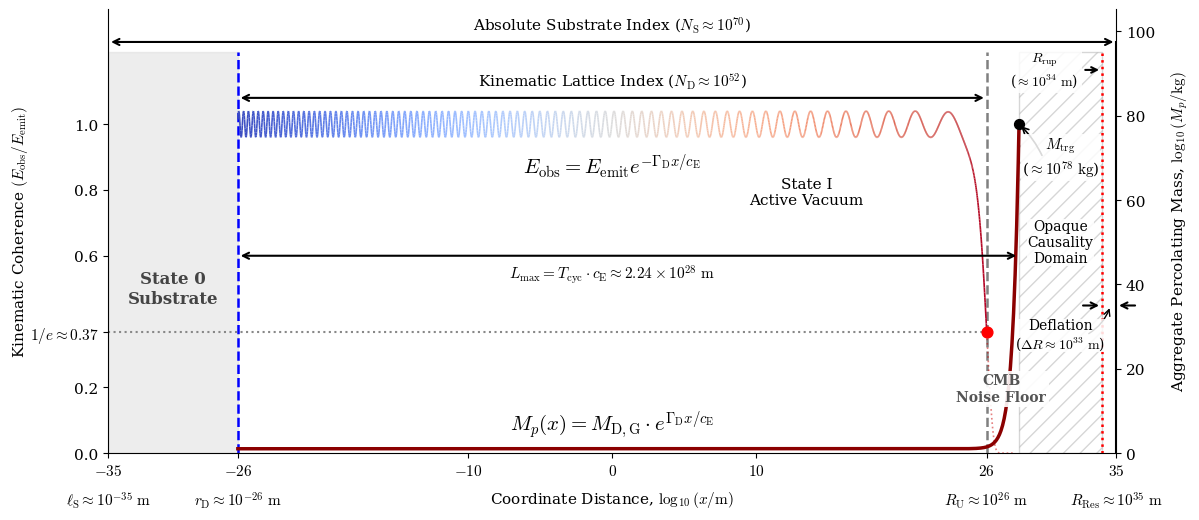

The script that saved this image:
import numpy as np # Chosen for efficient vectorized mapping of the coherence envelope and phase integration
import matplotlib.pyplot as plt # Chosen for precise 2D vector graphic control and publication-grade output
from matplotlib.collections import LineCollection # Chosen for applying linear color gradients to the wave path
import os # Chosen to handle directory creation and file system permissions checks

def create_scale_hierarchy_visual():
    # Enforce strict serif typography (Computer Modern) for PRL-style aesthetics
    plt.rcParams.update({
        'savefig.pad_inches': 0.1,
        'font.family': 'serif',
        'font.serif': ['Computer Modern Roman', 'DejaVu Serif'],
        'mathtext.fontset': 'cm', 
        'font.size': 11
    })

    # -----------------------------------------
    # 1. Figure and Axis Setup
    # -----------------------------------------
    fig, ax = plt.subplots(figsize=(12, 6.0), dpi=150)
    fig.patch.set_facecolor('white')
    ax.set_facecolor('white')
    
    # Outer Structural Boundaries
    lS_log = -35
    Rres_log = 35
    Rrup_log = 34 # Rupture Radius
    
    # Inner Causal Boundaries
    rD_log = -26
    Ru_log = 26
    
    # -----------------------------------------
    # 2. The Vertical Boundary Lines & Regions
    # -----------------------------------------
    # State 0 Substrate Region (Filled vertical span, trimmed to 1.22 to show N_S arrowhead)
    ax.fill_between([lS_log, rD_log], 0, 1.22, color='lightgray', alpha=0.4, zorder=0)
    ax.text((lS_log + rD_log) / 2.0, 0.5, "State 0\nSubstrate", ha='center', va='center', 
            fontsize=12, fontweight='bold', color='#444444', zorder=1)

    # Outer structural boundaries extended to the upper bracket
    ax.plot([lS_log, lS_log], [0, 1.25], linestyle="-", linewidth=1.5, color="darkgray", zorder=1)
    ax.plot([Rres_log, Rres_log], [0, 1.25], linestyle="-", linewidth=1.5, color="black", zorder=1)

    # Rupture Radius line
    ax.plot([Rrup_log, Rrup_log], [0, 1.22], linestyle=":", linewidth=1.8, color="red", zorder=2)

    # Inner causal boundaries
    ax.plot([rD_log, rD_log], [0, 1.22], linestyle="--", linewidth=1.8, color="blue", zorder=2)
    # Changed RU dotted vertical line color to gray
    ax.plot([Ru_log, Ru_log], [0, 1.22], linestyle="--", linewidth=1.8, color="gray", zorder=2)

    # -----------------------------------------
    # 3. The Main Wave Curve (Uniform Line: Redshift + Decay)
    # -----------------------------------------
    # Create unified domain for continuous phase generation (Truncated at 28)
    x_all = np.linspace(rD_log, 28, 2800)
    
    # Exact Equation: True exponential decay mapped over a logarithmic spatial axis
    # Stays perfectly flat at 1.0 until approaching 10^26, then plunges
    envelope_all = np.exp(-10**(x_all - Ru_log))
    
    # KINEMATIC COMPONENT 1: Horizontal Elongation (Redshift)
    k_vals = np.linspace(6.0, 0.25, len(x_all)) 
    phase_all = np.cumsum(k_vals) * (x_all[1] - x_all[0]) * np.pi
    
    # KINEMATIC COMPONENT 2: Vertical Compression
    ripple_all = 0.04 * np.sin(phase_all) * envelope_all
    y_all = envelope_all + ripple_all
    
    # Split into Active Domain and Exhaust Domain for styling
    mask_active = x_all <= Ru_log
    mask_exhaust = x_all > Ru_log
    
    x_act = x_all[mask_active]
    y_act = y_all[mask_active]
    
    # --- LineCollection Gradient (Blue to Red) ---
    points = np.array([x_act, y_act]).T.reshape(-1, 1, 2)
    segments = np.concatenate([points[:-1], points[1:]], axis=1)
    
    # Normalize mapping so rD_log is the start of the colormap and Ru_log is the end
    norm = plt.Normalize(rD_log, Ru_log)
    lc = LineCollection(segments, cmap='coolwarm', norm=norm, linewidth=1.2, zorder=4)
    lc.set_array(x_act)
    ax.add_collection(lc)
    
    # Exhaust Tail (Dotted, faded red/grey to continue beyond the horizon)
    ax.plot(x_all[mask_exhaust], y_all[mask_exhaust], color='#CC0000', lw=1.2, linestyle=':', alpha=0.5, zorder=4)
    
    # Exhaust Label (Shifted back to sit at the end of the wave tail)
    ax.text(27.0, 0.15, "CMB\nNoise Floor", ha='center', va='bottom', color='#555555', 
            fontsize=10, fontweight='bold', zorder=10,
            bbox=dict(facecolor='white', edgecolor='none', alpha=0.9, pad=2))

    # -----------------------------------------
    # 4. The Mathematical Equation
    # -----------------------------------------
    # Placed centrally above the decay curve. 
    decay_eq = r"$E_{\mathrm{obs}} = E_{\mathrm{emit}} e^{-\Gamma_{\mathrm{D}} x / c_{\mathrm{E}}}$"
    # Gap increased by 25% (Y shifted from 0.865 to 0.831)
    ax.text(0, 0.831, decay_eq, ha='center', va='bottom', fontsize=15, fontweight='bold', color='black', zorder=10)

    # -----------------------------------------
    # 5. The 1/e Intersection
    # -----------------------------------------
    y_e = 1.0 / np.e # ~0.368
    # Dotted line strictly stopped at the RU vertical line
    ax.plot([lS_log, Ru_log], [y_e, y_e], color='#888888', linestyle=':', linewidth=1.5, zorder=1)
    
    # Precise collision node at the viscous horizon
    ax.scatter([Ru_log], [y_e], color='red', s=60, zorder=6)

    # -----------------------------------------
    # 6. Exponential Mass Growth Curve
    # -----------------------------------------
    M_DG = 10.625
    R_U_actual = 10**26.0

    # Calculate exact logarithmic x-coordinate where Mass reaches 10^78 kg
    x_end_actual = R_U_actual * np.log((10**78.0) / M_DG)
    x_end_log = np.log10(x_end_actual) # ~28.25
    
    # Generate domain from microscopic boundary strictly to the mathematical 10^78 kg limit
    x_mass_log = np.linspace(rD_log, x_end_log, 1000)
    x_mass_actual = 10**x_mass_log
    
    # Exact Equation: M_p(x) = M_{D,G} * e^(x/R_U)
    # Computed in log10 space to avoid float overflow, mapped to left Y-axis scale (0 to 1.0 represents 0 to 78)
    log10_M_p = np.log10(M_DG) + (x_mass_actual / R_U_actual) * np.log10(np.e)
    y_mass = log10_M_p / 78.0
    
    # Updated curve to Muted Maroon to map to the established Matter legend
    ax.plot(x_mass_log, y_mass, color='#8B0000', lw=2.5, linestyle='-', zorder=5)
    
    # Label placed exactly near x=0, above the mass curve
    # Gap increased by 25% (Y shifted from 0.07 to 0.088)
    ax.text(0, 0.088, r"$M_p(x) = M_{\mathrm{D,G}} \cdot e^{\Gamma_{\mathrm{D}} x / c_{\mathrm{E}}}$", 
            color='black', fontsize=15, fontweight='bold', ha='center', va='center', zorder=10)

    # -----------------------------------------
    # 7. The Dimension Brackets & Region Labels
    # -----------------------------------------
    # Inner Causal Bracket (N_D)
    bracket_y = 1.08
    ax.annotate('', xy=(rD_log, bracket_y), xytext=(Ru_log, bracket_y),
                arrowprops=dict(arrowstyle='<->', color='black', lw=1.5), zorder=10)
                
    # Font matches Kinematic Coherence Label
    ax.text(0, bracket_y + 0.02, r"Kinematic Lattice Index ($N_{\mathrm{D}} \approx 10^{52}$)",
            ha='center', va='bottom', fontsize=11, color='black', zorder=10)

    # L_max Bracket (Maximum Cycle Distance)
    # Positioned at y=0.60, precisely between the 1/e line (0.37) and the State I label (0.84)
    y_lmax = 0.60
    ax.annotate('', xy=(rD_log, y_lmax), xytext=(x_end_log, y_lmax),
                arrowprops=dict(arrowstyle='<->', color='black', lw=1.5), zorder=10)
                
    # Flipped equation to rest below the annotation line
    ax.text(0, y_lmax - 0.02, r"$L_{\mathrm{max}} = T_{\mathrm{cyc}} \cdot c_{\mathrm{E}} \approx 2.24 \times 10^{28}\ \mathrm{m}$",
            ha='center', va='top', fontsize=11, color='black', zorder=10,
            bbox=dict(facecolor='white', edgecolor='none', alpha=0.85, pad=3))

    # State I Active Vacuum Label
    # Center-aligned, shifted horizontally by 5x the previous gap (12.5 units from Ru_log)
    ax.text(13.5, bracket_y - 0.24, "State I\nActive Vacuum",
            ha='center', va='top', fontsize=11, color='black',
            bbox=dict(facecolor='white', edgecolor='none', alpha=0.85, pad=3), zorder=10)

    # Target Mass Label (M_trg)
    # M_trg dot placed exactly at the mathematical terminus of the truncated mass curve (10^28 m)
    ax.scatter([x_end_log], [1.0], color='black', s=50, zorder=10)
    
    # Placed in the hatched area, vertically between 60 and 80 on the y-axis
    mtrg_x = (x_end_log + Rrup_log) / 2.0
    mtrg_y = 70.0 / 78.0
    ax.text(mtrg_x, mtrg_y, r"$M_{\mathrm{trg}}$" + "\n" + r"($\approx 10^{78}\ \mathrm{kg}$)",
            ha='center', va='center', fontsize=11, color='black',
            bbox=dict(facecolor='white', edgecolor='none', alpha=0.85, pad=0.8), zorder=10)

    # Annotation arrow from M_trg explicitly pointing to the black dot at the end of the mass curve
    ax.annotate("", xy=(x_end_log, 1.0), xytext=(mtrg_x - 1.2, mtrg_y),
                arrowprops=dict(arrowstyle="->", color="black", lw=1.2, connectionstyle="arc3,rad=0.1"), zorder=9)

    # Opaque Causality Region (Hatched)
    # Filled strictly between the mass curve terminus and R_rup, up to height 1.22
    ax.fill_between([x_end_log, Rrup_log], 0, 1.22, facecolor='none', edgecolor='#999999', hatch='//', alpha=0.4, zorder=0)
    
    y_opaque = 50.0 / 78.0 
    ax.text((x_end_log + Rrup_log) / 2.0, y_opaque, "Opaque\nCausality\nDomain", 
            ha='center', va='center', fontsize=10, color='black',
            bbox=dict(facecolor='white', edgecolor='none', alpha=0.85, pad=0.2), zorder=10)

    # Outer Structural Bracket (N_S)
    bracket_y2 = 1.25
    ax.annotate('', xy=(lS_log, bracket_y2), xytext=(Rres_log, bracket_y2),
                arrowprops=dict(arrowstyle='<->', color='black', lw=1.5), zorder=10, annotation_clip=False)
                
    # Font matches Kinematic Coherence Label
    ax.text(0, bracket_y2 + 0.02, r"Absolute Substrate Index ($N_{\mathrm{S}} \approx 10^{70}$)",
            ha='center', va='bottom', fontsize=11, color='black', zorder=10)

    # Rupture Radius Label 
    # Gap reduced by 50% from 1.25 line -> shifted up to 1.165
    new_y = 1.165
    ax.annotate(r"$R_{\mathrm{rup}}$" + "\n" + r"($\approx 10^{34}\ \mathrm{m}$)",
                xy=(Rrup_log, new_y), xytext=((Ru_log + Rrup_log) / 2.0, new_y),
                arrowprops=dict(arrowstyle="->", color="black", lw=1.5),
                ha='center', va='center', fontsize=10, color='black',
                bbox=dict(facecolor='white', edgecolor='none', alpha=0.85, pad=3), zorder=12, annotation_clip=False)

    # Deflation annotation and arrows (Decoupled on Y-axis)
    y_def_text = 28.0 / 78.0 
    y_def_arrow = 35.0 / 78.0 
    
    text_x = (x_end_log + Rrup_log) / 2.0
    
    # Target X is placed exactly at 40% distance from the 10^35 vertical line
    target_x = Rres_log - 0.4 * (Rres_log - Rrup_log)
    
    # Text center-aligned horizontally inside the hatched domain
    ax.text(text_x, y_def_text, "Deflation\n" + r"($\Delta R \approx 10^{33}\ \mathrm{m}$)", 
            ha='center', va='center', multialignment='center', fontsize=10, color='black', 
            bbox=dict(facecolor='white', edgecolor='none', alpha=0.85, pad=0.2), zorder=10)
            
    # Curved leader line from the text gap directly to the virtual horizontal line (Curve flipped inward)
    ax.annotate("", xy=(target_x, y_def_arrow), xytext=(text_x + 1.8, y_def_text),
                arrowprops=dict(arrowstyle="->", color="black", lw=1.0, connectionstyle="arc3,rad=0.2"), zorder=9)
    
    # Arrow pointing from outside toward the 10^34 dotted line (Original 1.5 length)
    ax.annotate("", xy=(Rrup_log, y_def_arrow), xytext=(Rrup_log - 1.5, y_def_arrow),
                arrowprops=dict(arrowstyle="->", color="black", lw=1.5), zorder=10)
                
    # Arrow pointing from outside to the 10^35 line (Original 1.5 length)
    ax.annotate("", xy=(Rres_log, y_def_arrow), xytext=(Rres_log + 1.5, y_def_arrow),
                arrowprops=dict(arrowstyle="->", color="black", lw=1.5), zorder=10)

    # -----------------------------------------
    # 8. Axes, Limits, and Labels
    # -----------------------------------------
    # Frame locked strictly from -35 to 35
    ax.set_xlim(lS_log, Rres_log)
    ax.set_ylim(0, 1.35) 
    
    # X-Axis configuration
    ticks_x = [lS_log, rD_log, -10, 0, 10, Ru_log, Rres_log]
    ax.set_xticks(ticks_x)
    ax.set_xticklabels([f"${t}$" for t in ticks_x])
    
    # Y-Axis configuration
    ticks_y = [0.0, 0.2, y_e, 0.6, 0.8, 1.0]
    ax.set_yticks(ticks_y)
    ax.set_yticklabels(["0.0", "0.2", r"$1/e \approx 0.37$", "0.6", "0.8", "1.0"])
    ax.set_ylabel(r"Kinematic Coherence $(E_{\mathrm{obs}} / E_{\mathrm{emit}})$", fontsize=11, labelpad=0)
    
    # Bottom anchor labels
    y_align = -0.11 
    ax.text(lS_log, y_align, r"$\ell_{\mathrm{S}} \approx 10^{-35}\ \mathrm{m}$", ha="center", va="top", 
            fontsize=11, fontweight='bold', color="black", clip_on=False)
    ax.text(rD_log, y_align, r"$r_{\mathrm{D}} \approx 10^{-26}\ \mathrm{m}$", ha="center", va="top", 
            fontsize=11, fontweight='bold', color="black", clip_on=False)
    ax.text(Ru_log, y_align, r"$R_{\mathrm{U}} \approx 10^{26}\ \mathrm{m}$", ha="center", va="top", 
            fontsize=11, fontweight='bold', color="black", clip_on=False)
    ax.text(Rres_log, y_align, r"$R_{\mathrm{Res}} \approx 10^{35}\ \mathrm{m}$", ha="center", va="top", 
            fontsize=11, fontweight='bold', color="black", clip_on=False)
    ax.text(0, y_align, r"Coordinate Distance, $\log_{10}(x/\mathrm{m})$", ha="center", va="top", 
            fontsize=11, color="black", clip_on=False)

    # -----------------------------------------
    # 9. Spines and Secondary Y-Axis
    # -----------------------------------------
    # Clean academic aesthetic with solid black axes matching left and right boundaries
    ax.spines['top'].set_visible(False)
    ax.spines['right'].set_visible(False)
    ax.spines['left'].set_visible(True)
    ax.spines['bottom'].set_visible(True)
    ax.spines['left'].set_color('black')
    ax.spines['bottom'].set_color('black')
    
    # Create secondary axis for Aggregate Percolating Mass (M_p)
    ax2 = ax.twinx()
    # Scale ax2 such that y=1.0 on ax1 corresponds to M=10^78
    ax2.set_ylim(0, 1.35 * 78.0) 
    
    # Set ticks so 80 is just above the curve (at y=1.025) and 100 is at the top (y=1.28)
    ax2.set_yticks([0, 20, 40, 60, 80, 100])
    ax2.set_yticklabels(["0", "20", "40", "60", "80", "100"], fontsize=11, color='black')
    ax2.set_ylabel(r"Aggregate Percolating Mass, $\log_{10}(M_p/\mathrm{kg})$", fontsize=11, color='black', labelpad=10)
    
    ax2.spines['top'].set_visible(False)
    ax2.spines['left'].set_visible(False)
    ax2.spines['bottom'].set_visible(False)
    ax2.spines['right'].set_visible(True)
    ax2.spines['right'].set_color('black')

    # -----------------------------------------
    # 10. Robust Render and File Export
    # -----------------------------------------
    plt.subplots_adjust(bottom=0.18, top=0.92, left=0.08, right=0.92)
    
    output_dir = "Figures"
    if not os.path.exists(output_dir):
        os.makedirs(output_dir)
        
    pdf_filename = os.path.join(output_dir, "Fig24_PartIII_CosmicFinalDiagram.pdf")
    
    try:
        plt.savefig(pdf_filename, format='pdf', bbox_inches='tight')
        print(f"High-fidelity vector PDF saved to: {pdf_filename}")
    except PermissionError:
        print(f"CRITICAL ERROR: Permission denied when saving to {pdf_filename}.")
        print("Please ensure the PDF file is closed in all other applications and try again.")
    except Exception as e:
        print(f"An unexpected error occurred: {e}")

    plt.show()

if __name__ == "__main__":
    create_scale_hierarchy_visual()
